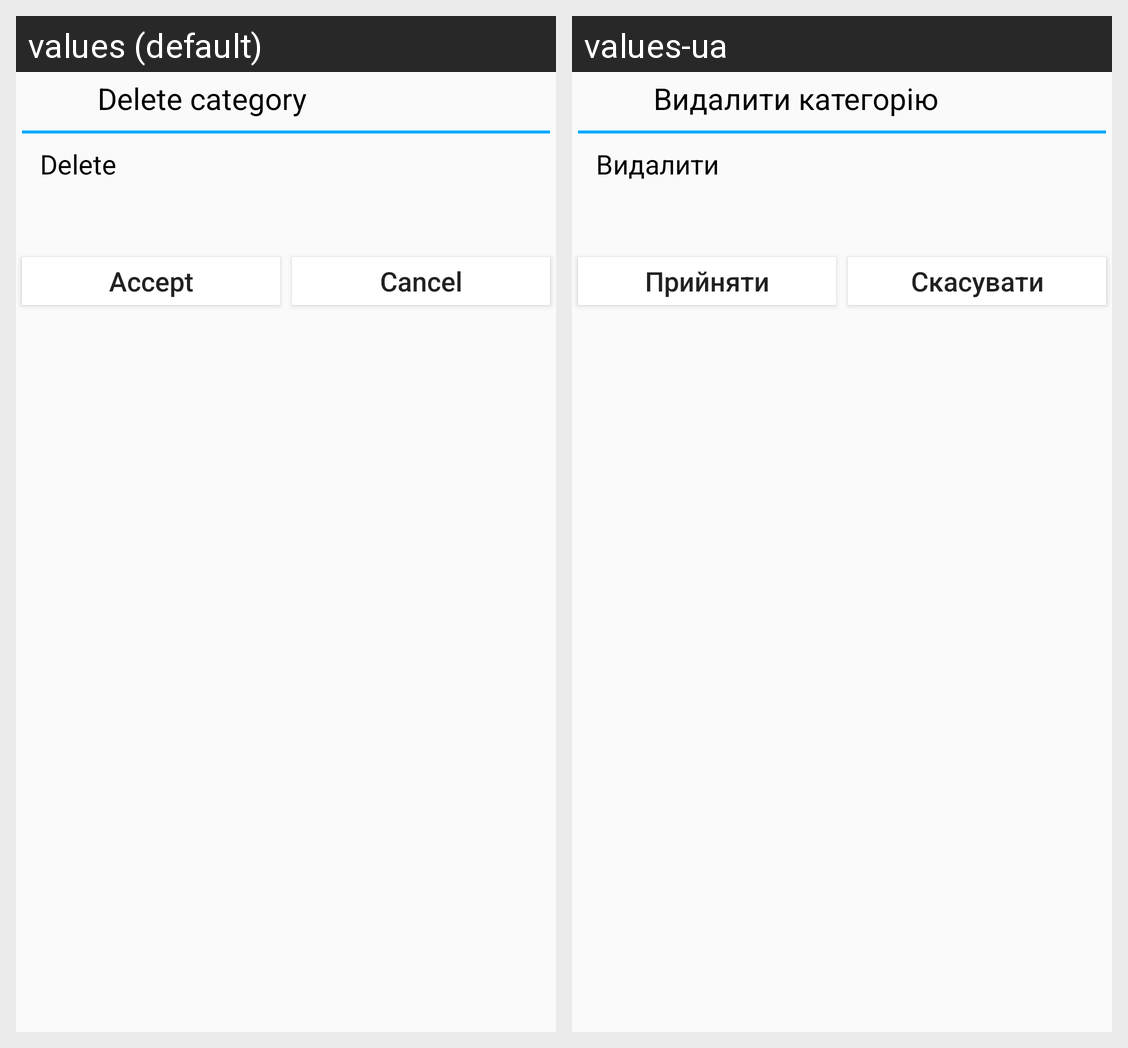

The Android screen above is rendered under two locales of the same app. Produce the string resources it draws, with the default and per-locale values.
Android screen res/layout/dialog_delete.xml rendered under 2 locales, left to right: values (default), values-ua. Device: Nexus 5 (rendered at 1080×1920; each locale shown at half size, 540×960, under a caption strip naming it); theme Theme.TraiNotesTheme.
Strings drawn on this screen, with the default value and each locale's value (text and hints the layout hard-codes, and strings that could not be matched under every locale, appear in the picture but are not listed):

delete_category_wide
  values:           Delete category          
  values-ua:           Видалити категорію          

delete
  values: Delete
  values-ua: Видалити

accept
  values: Accept
  values-ua: Прийняти

cancel
  values: Cancel
  values-ua: Скасувати
